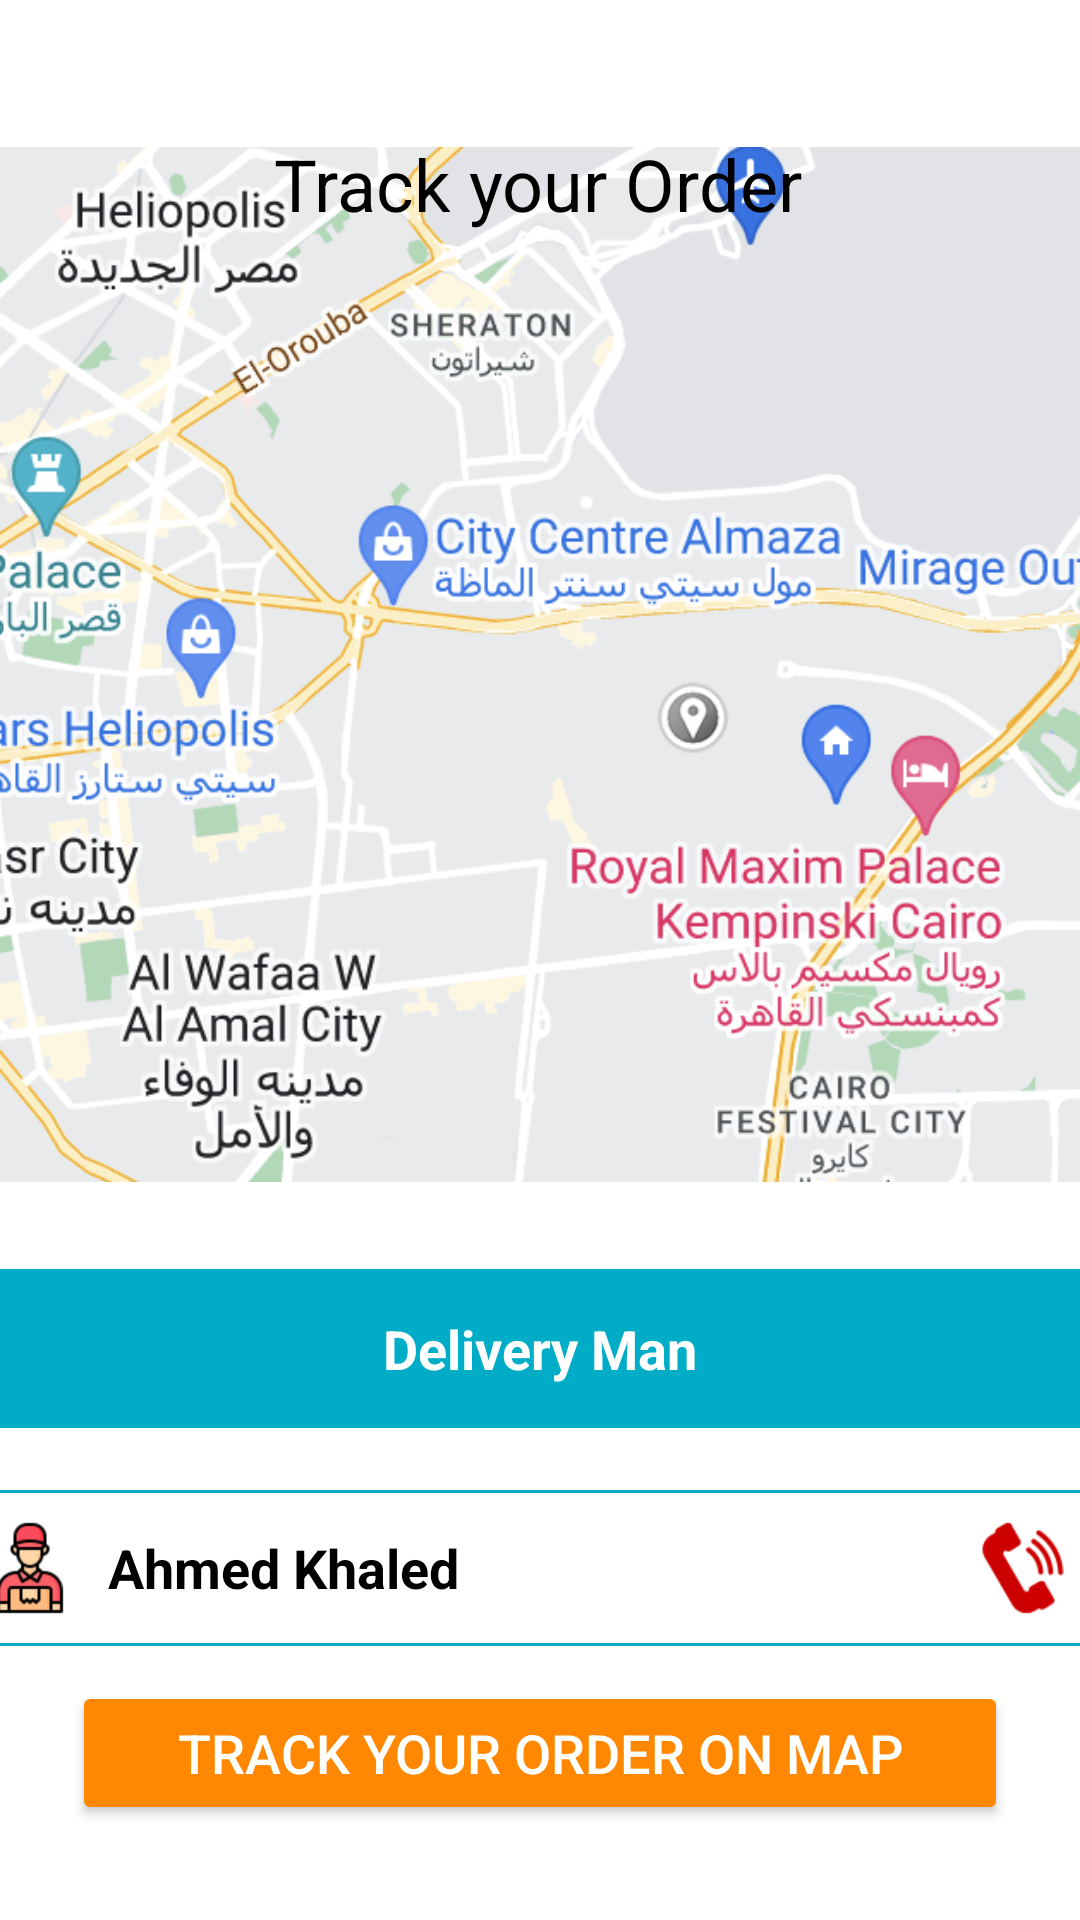

Produce the Android XML layout that renders to this screen, including the resource entries it uses.
<!-- AndroidManifest.xml: application theme Theme.Wagba_Application -->
<!-- res/layout/activity_map.xml -->
<?xml version="1.0" encoding="utf-8"?>
<androidx.constraintlayout.widget.ConstraintLayout xmlns:android="http://schemas.android.com/apk/res/android"
    xmlns:app="http://schemas.android.com/apk/res-auto"
    xmlns:tools="http://schemas.android.com/tools"
    android:layout_width="match_parent"
    android:layout_height="match_parent"
    tools:context=".MapActivity">


    <ImageView
        android:id="@+id/imageView14"
        android:layout_width="419dp"
        android:layout_height="365dp"
        android:layout_marginBottom="236dp"
        app:layout_constraintBottom_toBottomOf="parent"
        app:layout_constraintEnd_toEndOf="parent"
        app:layout_constraintHorizontal_bias="0.0"
        app:layout_constraintStart_toStartOf="parent"
        app:srcCompat="@drawable/map" />

    <TextView
        android:id="@+id/textView39"
        android:layout_width="0dp"
        android:layout_height="53dp"
        android:layout_marginBottom="164dp"
        android:background="#00ACC6"
        android:gravity="center"
        android:text="Delivery Man"
        android:textColor="@color/colorWhite"
        android:textSize="18sp"
        android:textStyle="bold"
        app:layout_constraintBottom_toBottomOf="parent"
        app:layout_constraintEnd_toEndOf="parent"
        app:layout_constraintHorizontal_bias="0.0"
        app:layout_constraintStart_toStartOf="parent"
        app:layout_constraintTop_toBottomOf="@+id/imageView14"
        app:layout_constraintVertical_bias="1.0" />

    <LinearLayout
        android:id="@+id/layoutToolBar2"
        android:layout_width="393dp"
        android:layout_height="wrap_content"
        android:layout_margin="10dp"
        android:background="@drawable/border"
        android:gravity="center_vertical"
        android:orientation="horizontal"
        android:paddingStart="10dp"
        android:paddingEnd="10dp"

        app:layout_constraintBottom_toBottomOf="parent"
        app:layout_constraintEnd_toEndOf="parent"
        app:layout_constraintStart_toStartOf="parent"
        app:layout_constraintTop_toBottomOf="@+id/textView39"
        app:layout_constraintVertical_bias="0.115">

        <ImageView
            android:layout_width="32dp"
            android:layout_height="32dp"
            android:src="@drawable/deliveryman" />

        <TextView
            android:layout_width="0dp"
            android:layout_height="wrap_content"
            android:layout_marginStart="10dp"
            android:layout_weight="1"
            android:text="Ahmed Khaled"
            android:textColor="@color/black"
            android:textSize="18sp"
            android:textStyle="bold" />

        <ImageView
            android:layout_width="32dp"
            android:layout_height="32dp"
            android:layout_marginEnd="10dp"
            android:src="@drawable/phonecall"
            app:tint="@android:color/holo_red_dark" />
    </LinearLayout>

    <TextView
        android:id="@+id/textView40"
        android:layout_width="wrap_content"
        android:layout_height="wrap_content"
        android:text="Track your Order"
        android:textColor="@color/black"
        android:textSize="24dp"
        app:layout_constraintBottom_toBottomOf="parent"
        app:layout_constraintEnd_toEndOf="parent"
        app:layout_constraintHorizontal_bias="0.497"
        app:layout_constraintStart_toStartOf="parent"
        app:layout_constraintTop_toTopOf="parent"
        app:layout_constraintVertical_bias="0.074" />

    <androidx.appcompat.widget.AppCompatButton
        android:id="@+id/button2"
        android:layout_width="match_parent"
        android:layout_height="wrap_content"
        android:layout_marginStart="24dp"
        android:layout_marginEnd="24dp"
        android:backgroundTint="@android:color/holo_orange_dark"
        android:text="Track your order on Map"
        android:textColor="@color/colorWhite"
        android:textSize="18sp"
        app:layout_constraintBottom_toBottomOf="parent"
        app:layout_constraintEnd_toEndOf="parent"
        app:layout_constraintStart_toStartOf="parent"
        app:layout_constraintTop_toBottomOf="@+id/layoutToolBar2"
        app:layout_constraintVertical_bias="0.266" />
</androidx.constraintlayout.widget.ConstraintLayout>
<!-- resources referenced by this layout -->
<resources>
  <color name="black">#FF000000</color>
  <color name="colorWhite">#FFFFFF</color>
  <!-- drawable border (drawable) -->
  <?xml version="1.0" encoding="utf-8"?>
  <shape xmlns:android="http://schemas.android.com/apk/res/android" android:shape="rectangle" >
      <solid android:color="@android:color/white" />
      <stroke android:width="1dip" android:color="#00ACC6"/>
      <padding android:bottom="10dp" android:left="10dp" android:right="10dp" android:top="10dp"/>
  </shape>
  <!-- drawable deliveryman: png bitmap (drawable, 2324 bytes) -->
  <!-- drawable map: png bitmap (drawable, 204476 bytes) -->
  <!-- drawable phonecall: png bitmap (drawable, 3370 bytes) -->
  <style name="Theme.Wagba_Application" parent="Theme.MaterialComponents.DayNight.DarkActionBar">
          
          <item name="colorPrimary">@color/teal_700</item>
          <item name="colorPrimaryVariant">@color/white</item>
          <item name="colorOnPrimary">@color/white</item>
          
          <item name="colorSecondary">@color/teal_200</item>
          <item name="colorSecondaryVariant">@color/teal_700</item>
          <item name="colorOnSecondary">@color/black</item>
          
          <item name="android:statusBarColor" tools:targetApi="l">@color/black</item>
          
          <item name="actionBarSize">0dp</item>
          <item name="elevation"> 0dp</item>
      </style>
  <color name="teal_700">#FF018786</color>
  <color name="white">#FFFFFFFF</color>
  <color name="teal_200">#FF03DAC5</color>
</resources>
